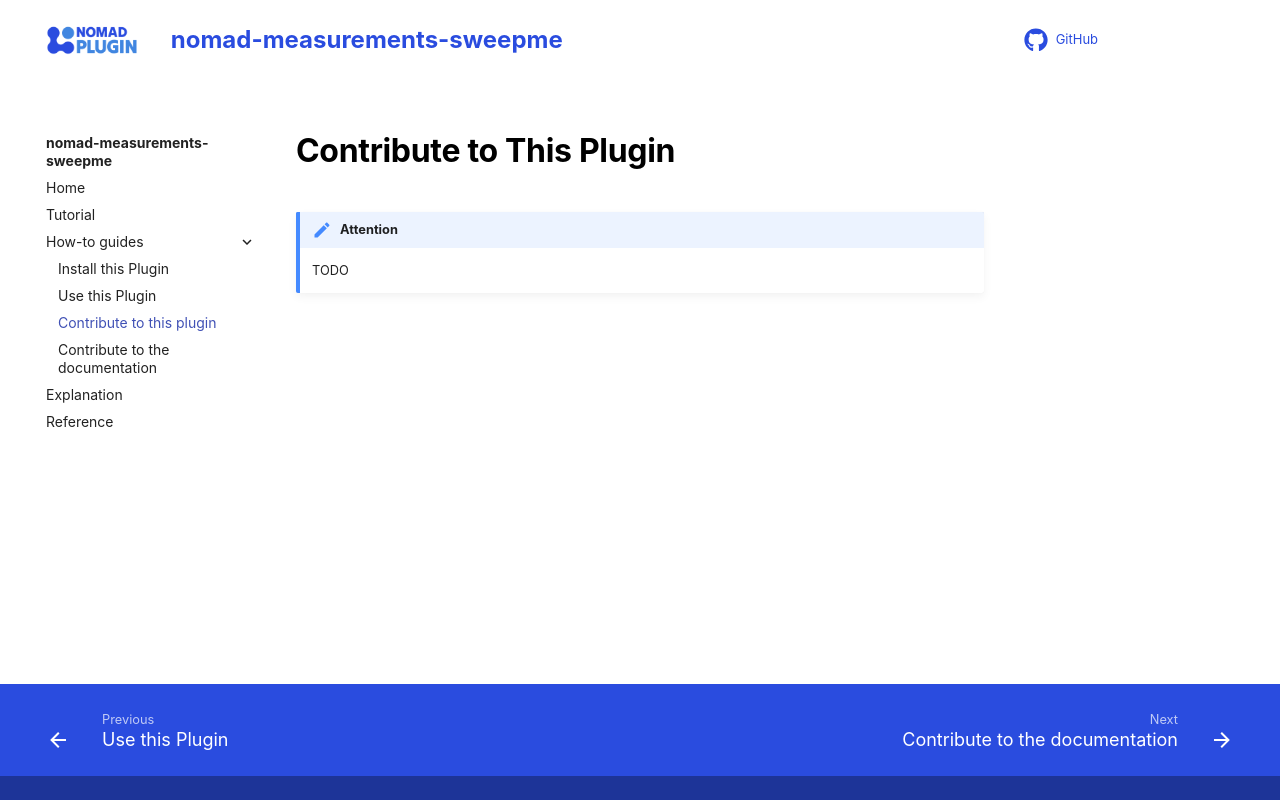

repository: glaidedata/nomad-measurements-sweepme · page: how_to/contribute_to_this_plugin.html · generator: mkdocs

# Contribute to This Plugin

!!! note "Attention"
    TODO
